Run: headless pygame with SDL's dummy video driver; simulated clock (each Clock.tick advances the game by its frame time, no real sleeping); random seed 0; keys injected as events and as key.get_pressed() state; no mouse input.
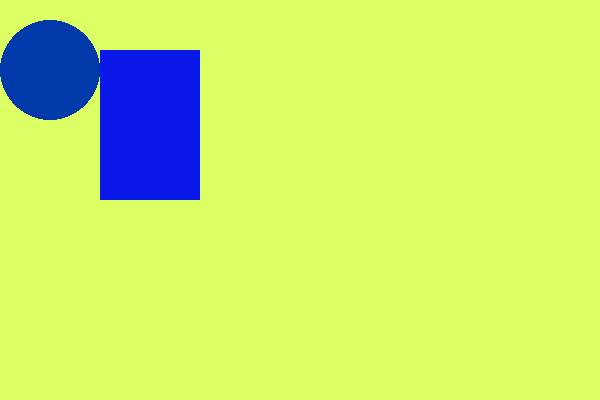
Frame 1 of 4 · flips 1–60 · no input
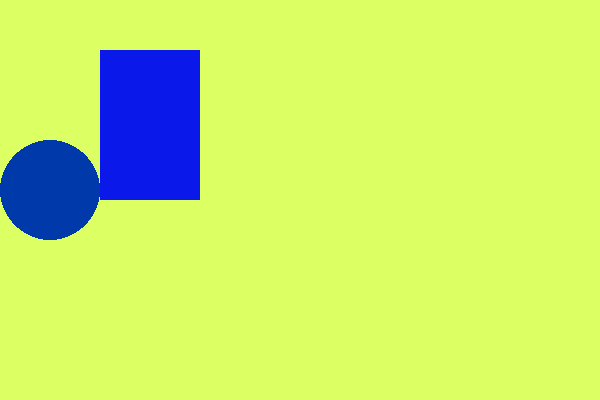
Frame 2 of 4 · flips 61–180 · tapped SPACE, RETURN · held RIGHT (→), D
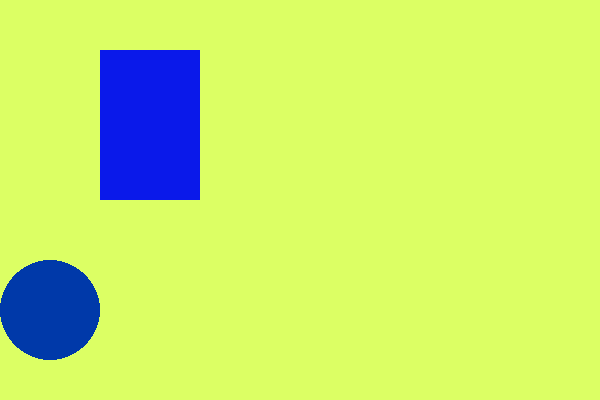
Frame 3 of 4 · flips 181–300 · held DOWN (↓), S
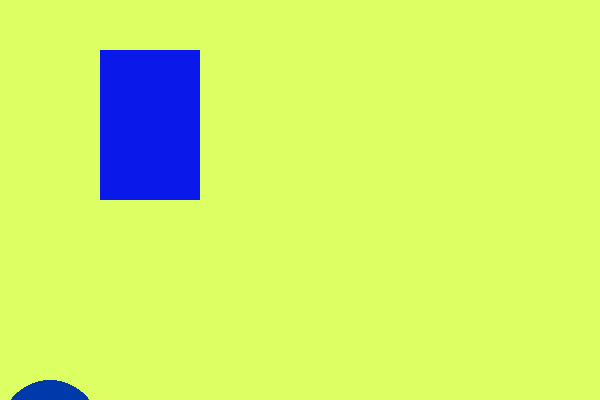
Frame 4 of 4 · flips 301–420 · held LEFT (←), A, UP (↑), W

The pygame program that drew these frames:

import pygame

win = pygame.display.set_mode((600, 400))

x = 100
y = 50

a =50
b =10

while True:

    for event in pygame.event.get():
        if event.type == pygame.QUIT:
            exit()

    b = b + 1
    if b > 500:
        b = 0

    win.fill((220, 255, 100))
    pygame.draw.rect(win, (10, 25, 234), (x, y, 100, 150))
    pygame.draw.circle(win, (0, 57, 169), (a, b), 50)
    pygame.display.update()

    pygame.time.delay(10)
